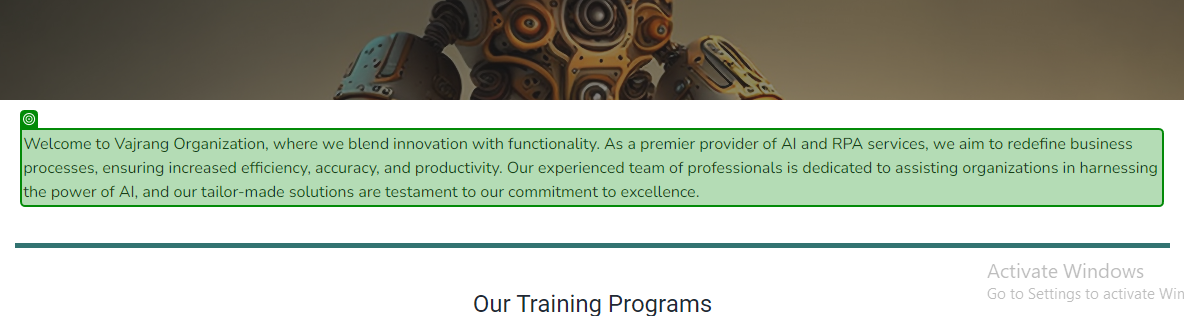
Task: Extract the data from any website and write into Text File
Workflow: Main

Step 1: get-text from the paragraph in window 'XPERIENCE AI' (chrome.exe)
